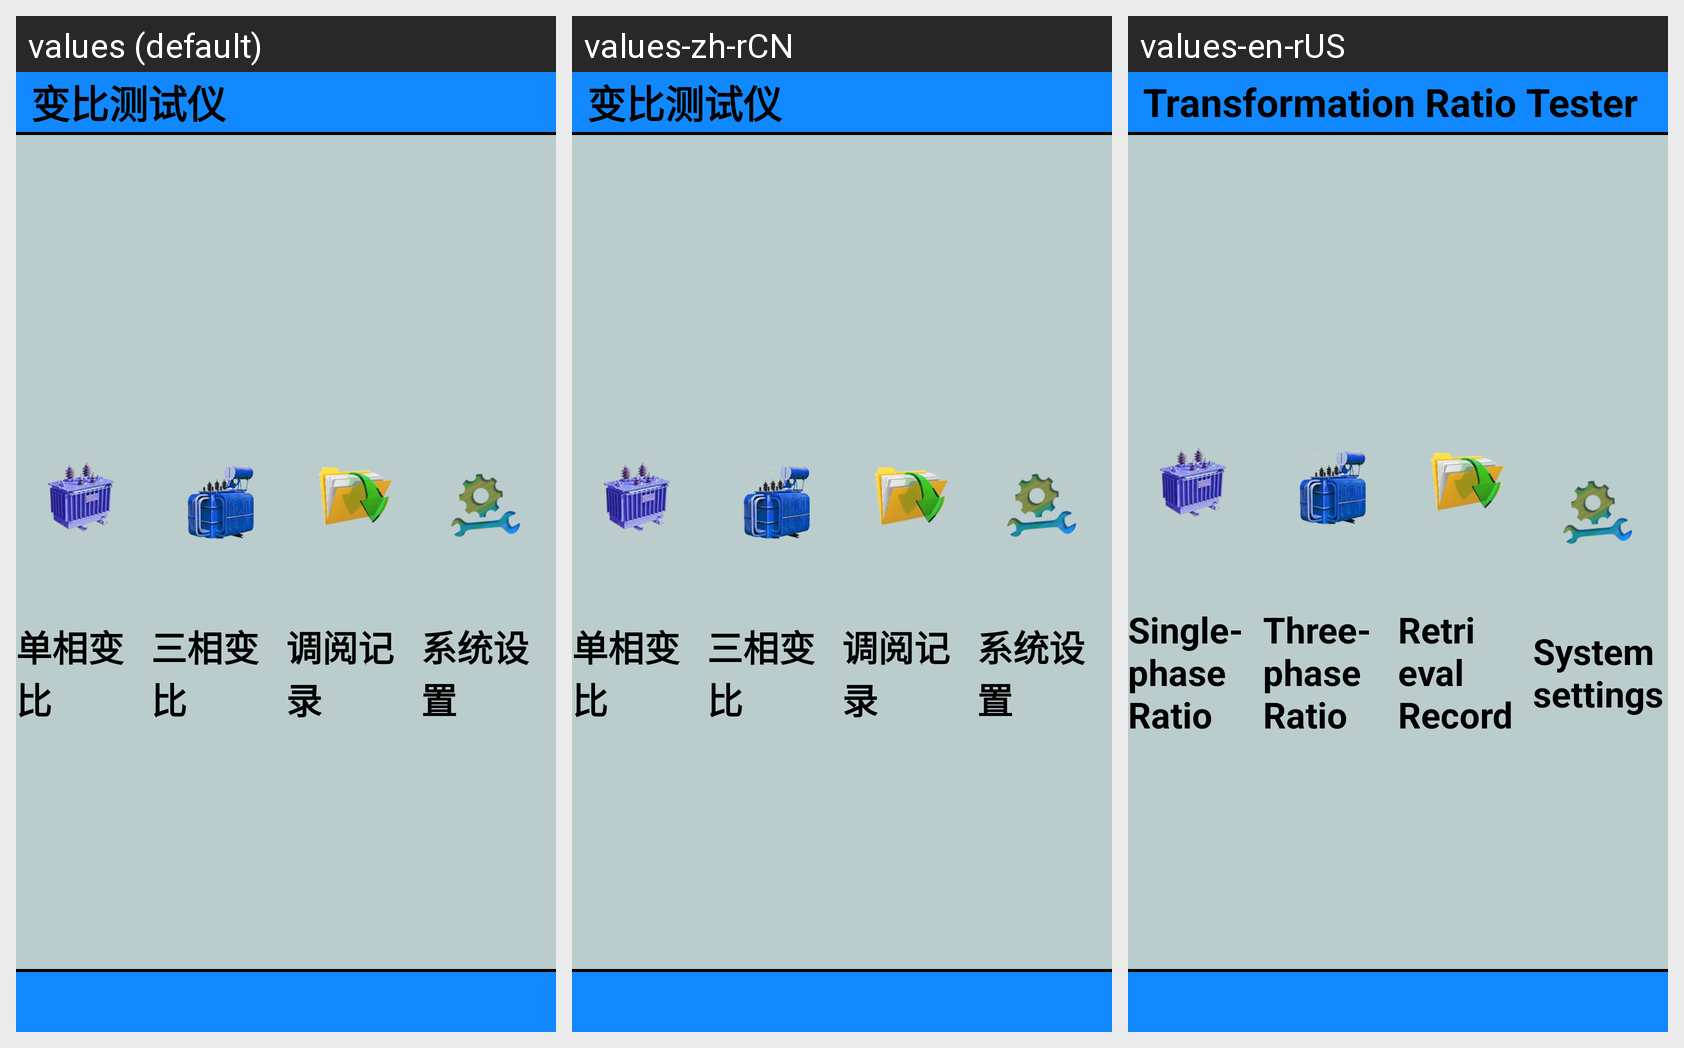

For this localized Android screen grid, give each drawn string resource with its value in every locale shown.
Android screen res/layout/activity_bb_home.xml rendered under 3 locales, left to right: values (default), values-zh-rCN, values-en-rUS. Device: Nexus 5 (rendered at 1080×1920; each locale shown at half size, 540×960, under a caption strip naming it); theme Theme.YcAllBlueTooth2.
Strings drawn on this screen, with the default value and each locale's value (text and hints the layout hard-codes, and strings that could not be matched under every locale, appear in the picture but are not listed):

bianbiceshiyi
  values: 变比测试仪
  values-zh-rCN: 变比测试仪
  values-en-rUS: Transformation Ratio Tester

danxiangbianbi
  values: 单相变比
  values-zh-rCN: 单相变比
  values-en-rUS: Single-phase Ratio

sanxiangbianbi
  values: 三相变比
  values-zh-rCN: 三相变比
  values-en-rUS: Three-phase Ratio

diaoyuejilu
  values: 调阅记录
  values-zh-rCN: 调阅记录
  values-en-rUS: Retrieval Record

xitongshezhi
  values: 系统设置
  values-zh-rCN: 系统设置
  values-en-rUS: System settings
